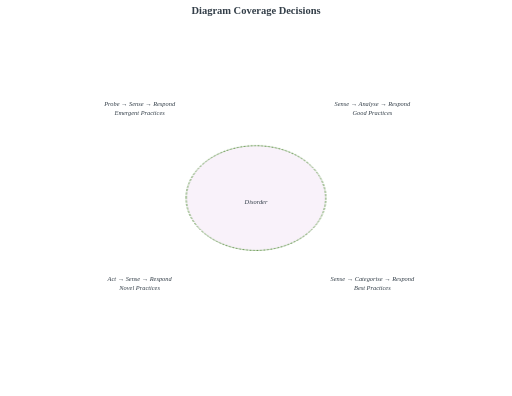
t = 0.00 s
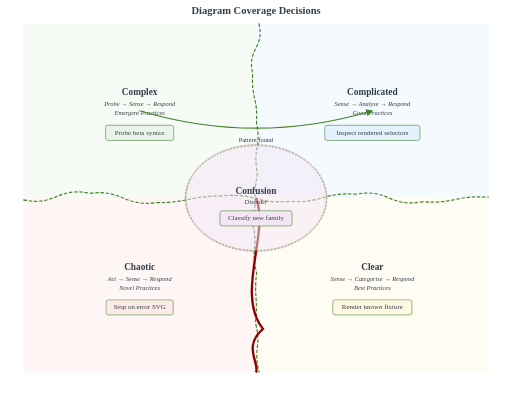
t = 2.00 s
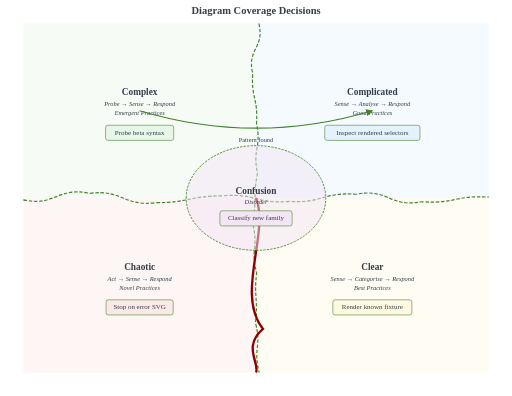
t = 3.00 s
t = 5.00 s: frame unchanged from t = 3.00 s, image omitted
t = 6.00 s: frame unchanged from t = 3.00 s, image omitted
t = 8.75 s: frame unchanged from t = 3.00 s, image omitted

The animated SVG that drew these frames (rendered in a browser with its animation timeline set to each time). Animation: 11 CSS @keyframes rules; frames cover the first 8.75 s, repeats indefinitely.

<?xml version='1.0' encoding='utf-8'?>
<svg xmlns="http://www.w3.org/2000/svg" id="my-svg" width="100%" style="max-width: 880px; background-color: white;" viewBox="0 0 880 680" role="graphics-document document" aria-roledescription="cynefin" data-animated-mermaid="true" data-animation="directives" data-element-count="5" data-animation-directives="true" data-directive-total-ms="2400"><style>#my-svg{font-size:16px;fill:#333E48;}@keyframes edge-animation-frame{from{stroke-dashoffset:0;}}@keyframes dash{to{stroke-dashoffset:0;}}#my-svg .edge-animation-slow{stroke-dasharray:9,5!important;stroke-dashoffset:900;animation:dash 50s linear infinite;stroke-linecap:round;}#my-svg .edge-animation-fast{stroke-dasharray:9,5!important;stroke-dashoffset:900;animation:dash 20s linear infinite;stroke-linecap:round;}#my-svg .error-icon{fill:#f9ccff;}#my-svg .error-text{fill:#063300;stroke:#063300;}#my-svg .edge-thickness-normal{stroke-width:1px;}#my-svg .edge-thickness-thick{stroke-width:3.5px;}#my-svg .edge-pattern-solid{stroke-dasharray:0;}#my-svg .edge-thickness-invisible{stroke-width:0;fill:none;}#my-svg .edge-pattern-dashed{stroke-dasharray:3;}#my-svg .edge-pattern-dotted{stroke-dasharray:2;}#my-svg .marker{fill:#45842a;stroke:#45842a;}#my-svg .marker.cross{stroke:#45842a;}#my-svg svg{font-size:16px;}#my-svg p{margin:0;}#my-svg .cynefinDomain{stroke:none;}#my-svg .cynefinDomainLabel{font-size:16px;font-weight:bold;fill:#333E48;}#my-svg .cynefinSubtitle{font-size:11px;fill:#333E48;font-style:italic;}#my-svg .cynefinItem{fill-opacity:0.95;stroke:#45842a;stroke-width:1;}#my-svg .cynefinItemText{font-size:12px;fill:#333E48;}#my-svg .cynefinItemOverflow{fill-opacity:0.6;stroke:#45842a;stroke-width:1;stroke-dasharray:3 2;}#my-svg .cynefinBoundary{stroke:#45842a;stroke-width:2;stroke-dasharray:6 3;}#my-svg .cynefinCliff{stroke:#8B0000;stroke-width:4;}#my-svg .cynefinConfusion{stroke:#45842a;stroke-width:1.5;stroke-dasharray:4 2;}#my-svg .cynefinArrowLine{stroke:#45842a;stroke-width:2;fill:none;}#my-svg .cynefinArrowHead{fill:#45842a;stroke:none;}#my-svg .cynefinArrowLabel{font-size:11px;fill:#333E48;}#my-svg .cynefinTitle{font-size:18px;font-weight:bold;fill:#333E48;}#my-svg .node .neo-node{stroke:#007298;}#my-svg [data-look="neo"].node rect,#my-svg [data-look="neo"].cluster rect,#my-svg [data-look="neo"].node polygon{stroke:url(#my-svg-gradient);filter:drop-shadow( 1px 2px 2px rgba(185,185,185,1));}#my-svg [data-look="neo"].swimlane.cluster rect{filter:none;}#my-svg [data-look="neo"].node path{stroke:url(#my-svg-gradient);stroke-width:1px;}#my-svg [data-look="neo"].node .outer-path{filter:drop-shadow( 1px 2px 2px rgba(185,185,185,1));}#my-svg [data-look="neo"].node .neo-line path{stroke:#007298;filter:none;}#my-svg [data-look="neo"].node circle{stroke:url(#my-svg-gradient);filter:drop-shadow( 1px 2px 2px rgba(185,185,185,1));}#my-svg [data-look="neo"].node circle .state-start{fill:#000000;}#my-svg [data-look="neo"].icon-shape .icon{fill:url(#my-svg-gradient);filter:drop-shadow( 1px 2px 2px rgba(185,185,185,1));}#my-svg [data-look="neo"].icon-shape .icon-neo path{stroke:url(#my-svg-gradient);filter:drop-shadow( 1px 2px 2px rgba(185,185,185,1));}#my-svg :root{--mermaid-font-family:"trebuchet ms",verdana,arial,sans-serif;}</style><g /><g transform="translate(40, 40)"><g class="cynefin-backgrounds am-step am-role-item am-effect-fade" style="--am-delay: 0.000ms; --am-duration: 420.000ms; --am-easing: cubic-bezier(.2, .8, .2, 1); --am-draw-distance: 10000.0;"><rect class="cynefinDomain" x="0" y="0" width="400" height="300" fill="#E8F5E9" fill-opacity="0.4" stroke="none" /><rect class="cynefinDomain" x="400" y="0" width="400" height="300" fill="#E3F2FD" fill-opacity="0.4" stroke="none" /><rect class="cynefinDomain" x="0" y="300" width="400" height="300" fill="#FBE9E7" fill-opacity="0.4" stroke="none" /><rect class="cynefinDomain" x="400" y="300" width="400" height="300" fill="#FFF8E1" fill-opacity="0.4" stroke="none" /></g><g class="cynefin-boundaries am-step am-role-item am-effect-fade" style="--am-delay: 0.000ms; --am-duration: 420.000ms; --am-easing: cubic-bezier(.2, .8, .2, 1); --am-draw-distance: 10000.0;"><path class="cynefinBoundary" d="M404.8574703261256,0 C415.3262379048392,42.857142857142854 383.91018708143383,42.857142857142854 394.37895466014743,85.71428571428571 C391.4765734700486,128.57142857142856 403.71889816690236,128.57142857142856 400.81651697680354,171.42857142857142 C409.75660386215895,214.28571428571428 393.6235443139449,214.28571428571428 402.5636311993003,257.1428571428571 C394.20219630002975,300 402.28042075783014,300 393.9189858585596,342.85714285714283 C405.19507957529277,385.71428571428567 389.8323155315593,385.71428571428567 401.10840924829245,428.57142857142856 C396.10414875112474,471.4285714285714 403.98664483986795,471.4285714285714 398.98238434270024,514.2857142857142 C410.10545024555176,557.1428571428571 394.4031163873151,557.1428571428571 405.5261822901666,600" fill="none" /><path class="cynefinBoundary" d="M0,303.14857986569405 C57.142857142857146,315.1003727382049 57.142857142857146,280.0498515153304 114.28571428571429,292.0016443878412 C171.42857142857144,284.55053704604506 171.42857142857144,315.44933542236686 228.57142857142858,307.9982280805707 C285.7142857142857,308.1993923485279 285.7142857142857,296.1542834416032 342.8571428571429,296.3554477095604 C400,291.10891097504646 400,310.9965133694932 457.14285714285717,305.74997663497925 C514.2857142857143,309.56011734344065 514.2857142857143,289.71031474135816 571.4285714285714,293.52045544981956 C628.5714285714287,282.8894514357671 628.5714285714287,317.04212508071214 685.7142857142858,306.4111210666597 C742.8571428571429,310.34009204711765 742.8571428571429,294.68141824472696 800,298.6103892251849" fill="none" /><path class="cynefinCliff" d="M400,300 C424,360 364,465 412,525 C376,555 407.2,585 400,600" fill="none" /></g><path class="cynefinConfusion am-directive-pulse-4-0" d="M280,300 A120,90 0 1,1 520,300 A120,90 0 1,1 280,300 Z" fill="#F3E5F5" fill-opacity="0.5" style="animation: am-directive-pulse-kf-4-0 420.000ms cubic-bezier(.2, .8, .2, 1) 1980.000ms 1;" /><g class="cynefin-labels am-step am-role-item am-effect-fade" style="--am-delay: 420.000ms; --am-duration: 320.000ms; --am-easing: cubic-bezier(.2, .8, .2, 1); --am-draw-distance: 10000.0;"><text class="cynefinDomainLabel" x="200" y="120" text-anchor="middle" dominant-baseline="middle">Complex</text><text class="cynefinDomainLabel" x="600" y="120" text-anchor="middle" dominant-baseline="middle">Complicated</text><text class="cynefinDomainLabel" x="200" y="420" text-anchor="middle" dominant-baseline="middle">Chaotic</text><text class="cynefinDomainLabel" x="600" y="420" text-anchor="middle" dominant-baseline="middle">Clear</text><text class="cynefinDomainLabel" x="400" y="290" text-anchor="middle" dominant-baseline="middle">Confusion</text></g><g class="cynefin-subtitles"><text class="cynefinSubtitle" x="200" y="140" text-anchor="middle" dominant-baseline="middle">Probe → Sense → Respond</text><text class="cynefinSubtitle" x="200" y="155" text-anchor="middle" dominant-baseline="middle">Emergent Practices</text><text class="cynefinSubtitle" x="600" y="140" text-anchor="middle" dominant-baseline="middle">Sense → Analyse → Respond</text><text class="cynefinSubtitle" x="600" y="155" text-anchor="middle" dominant-baseline="middle">Good Practices</text><text class="cynefinSubtitle" x="200" y="440" text-anchor="middle" dominant-baseline="middle">Act → Sense → Respond</text><text class="cynefinSubtitle" x="200" y="455" text-anchor="middle" dominant-baseline="middle">Novel Practices</text><text class="cynefinSubtitle" x="600" y="440" text-anchor="middle" dominant-baseline="middle">Sense → Categorise → Respond</text><text class="cynefinSubtitle" x="600" y="455" text-anchor="middle" dominant-baseline="middle">Best Practices</text><text class="cynefinSubtitle" x="400" y="308" text-anchor="middle" dominant-baseline="middle">Disorder</text></g><g class="am-wrapper am-step am-role-item am-effect-pop" style="--am-delay: 740.000ms; --am-duration: 520.000ms; --am-easing: cubic-bezier(.2, .8, .2, 1); --am-draw-distance: 10000.0;"><g class="cynefin-items"><g transform="translate(141.4456787109375, 175)"><rect class="cynefinItem" x="0" y="0" width="117.108642578125" height="26" rx="4" ry="4" fill="#E8F5E9" fill-opacity="0.95" /><text class="cynefinItemText" x="58.5543212890625" y="13" text-anchor="middle" dominant-baseline="central">Probe beta syntax</text></g><g transform="translate(518.1522979736328, 175)"><rect class="cynefinItem" x="0" y="0" width="163.69540405273438" height="26" rx="4" ry="4" fill="#E3F2FD" fill-opacity="0.95" /><text class="cynefinItemText" x="81.84770202636719" y="13" text-anchor="middle" dominant-baseline="central">Inspect rendered selectors</text></g><g transform="translate(142.29547119140625, 475)"><rect class="cynefinItem" x="0" y="0" width="115.4090576171875" height="26" rx="4" ry="4" fill="#FBE9E7" fill-opacity="0.95" /><text class="cynefinItemText" x="57.70452880859375" y="13" text-anchor="middle" dominant-baseline="central">Stop on error SVG</text></g><g transform="translate(532.0831298828125, 475)"><rect class="cynefinItem" x="0" y="0" width="135.833740234375" height="26" rx="4" ry="4" fill="#FFF8E1" fill-opacity="0.95" /><text class="cynefinItemText" x="67.9168701171875" y="13" text-anchor="middle" dominant-baseline="central">Render known fixture</text></g><g transform="translate(337.91860580444336, 322)"><rect class="cynefinItem" x="0" y="0" width="124.16278839111328" height="26" rx="4" ry="4" fill="#F3E5F5" fill-opacity="0.95" /><text class="cynefinItemText" x="62.08139419555664" y="13" text-anchor="middle" dominant-baseline="central">Classify new family</text></g></g></g><g class="cynefin-arrows am-step am-role-item am-effect-draw" style="--am-delay: 1260.000ms; --am-duration: 720.000ms; --am-easing: cubic-bezier(.2, .8, .2, 1); --am-draw-distance: 10000.0;"><path class="cynefinArrowLine" d="M200,150 Q400,210 600,150" fill="none" marker-end="url(#cynefin-arrow-my-svg)" /><text class="cynefinArrowLabel" x="400" y="204" text-anchor="middle" dominant-baseline="auto">Pattern found</text></g><text class="cynefinTitle" x="400" y="-20" text-anchor="middle" dominant-baseline="middle">Diagram Coverage Decisions</text></g><defs><marker id="cynefin-arrow-my-svg" viewBox="0 0 10 10" refX="9" refY="5" markerWidth="6" markerHeight="6" orient="auto-start-reverse"><path d="M 0 0 L 10 5 L 0 10 z" class="cynefinArrowHead" /></marker></defs><style id="animated-mermaid-style" type="text/css">
.am-step {
  animation-delay: var(--am-delay, 0ms);
  animation-duration: var(--am-duration, 650ms);
  animation-fill-mode: backwards;
  animation-timing-function: var(--am-easing, cubic-bezier(.2, .8, .2, 1));
  transform-box: fill-box;
  transform-origin: center;
}
.am-effect-fade { animation-name: am-fade; }
.am-effect-pop { animation-name: am-pop; }
.am-effect-slide-up { animation-name: am-slide-up; }
.am-effect-slide-left { animation-name: am-slide-left; }
.am-effect-zoom { animation-name: am-zoom; }
.am-effect-draw { animation-name: am-draw; }
.am-effect-radial-arrow,
.am-effect-grow-arrow {
  animation-name: am-grow-arrow;
  animation-timing-function: cubic-bezier(.16, .84, .28, 1);
  stroke-linecap: round;
  stroke-linejoin: round;
}
.am-effect-radial-arrow { animation-name: am-radial-arrow; }
@keyframes am-fade {
  from { opacity: 0; }
  to { opacity: 1; }
}
@keyframes am-pop {
  0% { opacity: 0; transform: scale(.92); }
  70% { opacity: 1; transform: scale(1.025); }
  100% { opacity: 1; transform: none; }
}
@keyframes am-slide-up {
  from { opacity: 0; transform: translateY(14px); }
  to { opacity: 1; transform: none; }
}
@keyframes am-slide-left {
  from { opacity: 0; transform: translateX(18px); }
  to { opacity: 1; transform: none; }
}
@keyframes am-zoom {
  from { opacity: 0; transform: scale(.86); }
  to { opacity: 1; transform: none; }
}
@keyframes am-draw {
  from {
    opacity: 0;
    stroke-dasharray: var(--am-draw-distance, 10000);
    stroke-dashoffset: var(--am-draw-distance, 10000);
  }
  12% { opacity: 1; }
  to {
    opacity: 1;
    stroke-dasharray: var(--am-draw-distance, 10000);
    stroke-dashoffset: 0;
  }
}
@keyframes am-grow-arrow {
  0% {
    opacity: 0;
    marker-start: none;
    marker-mid: none;
    marker-end: none;
    stroke-dasharray: var(--am-draw-distance, 10000);
    stroke-dashoffset: var(--am-draw-distance, 10000);
  }
  8% {
    opacity: 1;
    marker-start: var(--am-marker-start, none);
    marker-mid: var(--am-marker-mid, none);
    marker-end: var(--am-marker-end, none);
  }
  34% {
    marker-start: var(--am-marker-start, none);
    marker-mid: var(--am-marker-mid, none);
    marker-end: var(--am-marker-end, none);
    stroke-dasharray: var(--am-draw-distance, 10000);
    stroke-dashoffset: var(--am-grow-distance-a, 6600);
  }
  62% {
    marker-start: var(--am-marker-start, none);
    marker-mid: var(--am-marker-mid, none);
    marker-end: var(--am-marker-end, none);
    stroke-dashoffset: var(--am-grow-distance-b, 2400);
  }
  84% {
    marker-start: var(--am-marker-start, none);
    marker-mid: var(--am-marker-mid, none);
    marker-end: var(--am-marker-end, none);
    stroke-dashoffset: var(--am-grow-distance-c, 360);
  }
  100% {
    opacity: 1;
    marker-start: var(--am-marker-start, none);
    marker-mid: var(--am-marker-mid, none);
    marker-end: var(--am-marker-end, none);
    stroke-dasharray: var(--am-draw-distance, 10000);
    stroke-dashoffset: 0;
  }
}
@keyframes am-radial-arrow {
  0% {
    opacity: 0;
    marker-start: none;
    marker-mid: none;
    marker-end: none;
    stroke-dasharray: 1;
    stroke-dashoffset: 1;
  }
  10% {
    opacity: 1;
    marker-start: var(--am-marker-start, none);
    marker-mid: var(--am-marker-mid, none);
    marker-end: var(--am-marker-end, none);
  }
  38% {
    marker-start: var(--am-marker-start, none);
    marker-mid: var(--am-marker-mid, none);
    marker-end: var(--am-marker-end, none);
    stroke-dasharray: 1;
    stroke-dashoffset: .66;
  }
  66% {
    marker-start: var(--am-marker-start, none);
    marker-mid: var(--am-marker-mid, none);
    marker-end: var(--am-marker-end, none);
    stroke-dashoffset: .24;
  }
  86% {
    marker-start: var(--am-marker-start, none);
    marker-mid: var(--am-marker-mid, none);
    marker-end: var(--am-marker-end, none);
    stroke-dashoffset: .05;
  }
  100% {
    opacity: 1;
    marker-start: var(--am-marker-start, none);
    marker-mid: var(--am-marker-mid, none);
    marker-end: var(--am-marker-end, none);
    stroke-dasharray: 1;
    stroke-dashoffset: 0;
  }
}
@media (prefers-reduced-motion: reduce) {
  .am-step {
    animation: none !important;
    opacity: initial !important;
    transform: none !important;
    stroke-dasharray: initial !important;
    stroke-dashoffset: initial !important;
  }
}
</style><g id="am-directive-overlays" class="am-directive-overlays" /><style id="animated-mermaid-directives-style" type="text/css">
.am-directive-overlays {
  pointer-events: none;
}
.am-directive-mark {
  transform-box: view-box;
  transform-origin: 0 0;
}
@media (prefers-reduced-motion: reduce) {
  [class*="am-directive-move-"],
  [class*="am-directive-color-"],
  [class*="am-directive-pulse-"],
  [class*="am-directive-hide-"] {
    animation-duration: 1ms !important;
    animation-delay: 0ms !important;
  }
}

.am-directive-pulse-4-0 {
  transform-box: fill-box;
  transform-origin: center;
}
@keyframes am-directive-pulse-kf-4-0 {
  0%, 100% { transform: none; }
  50% { transform: scale(1.025); stroke: #9e1b32; }
}
</style></svg>
